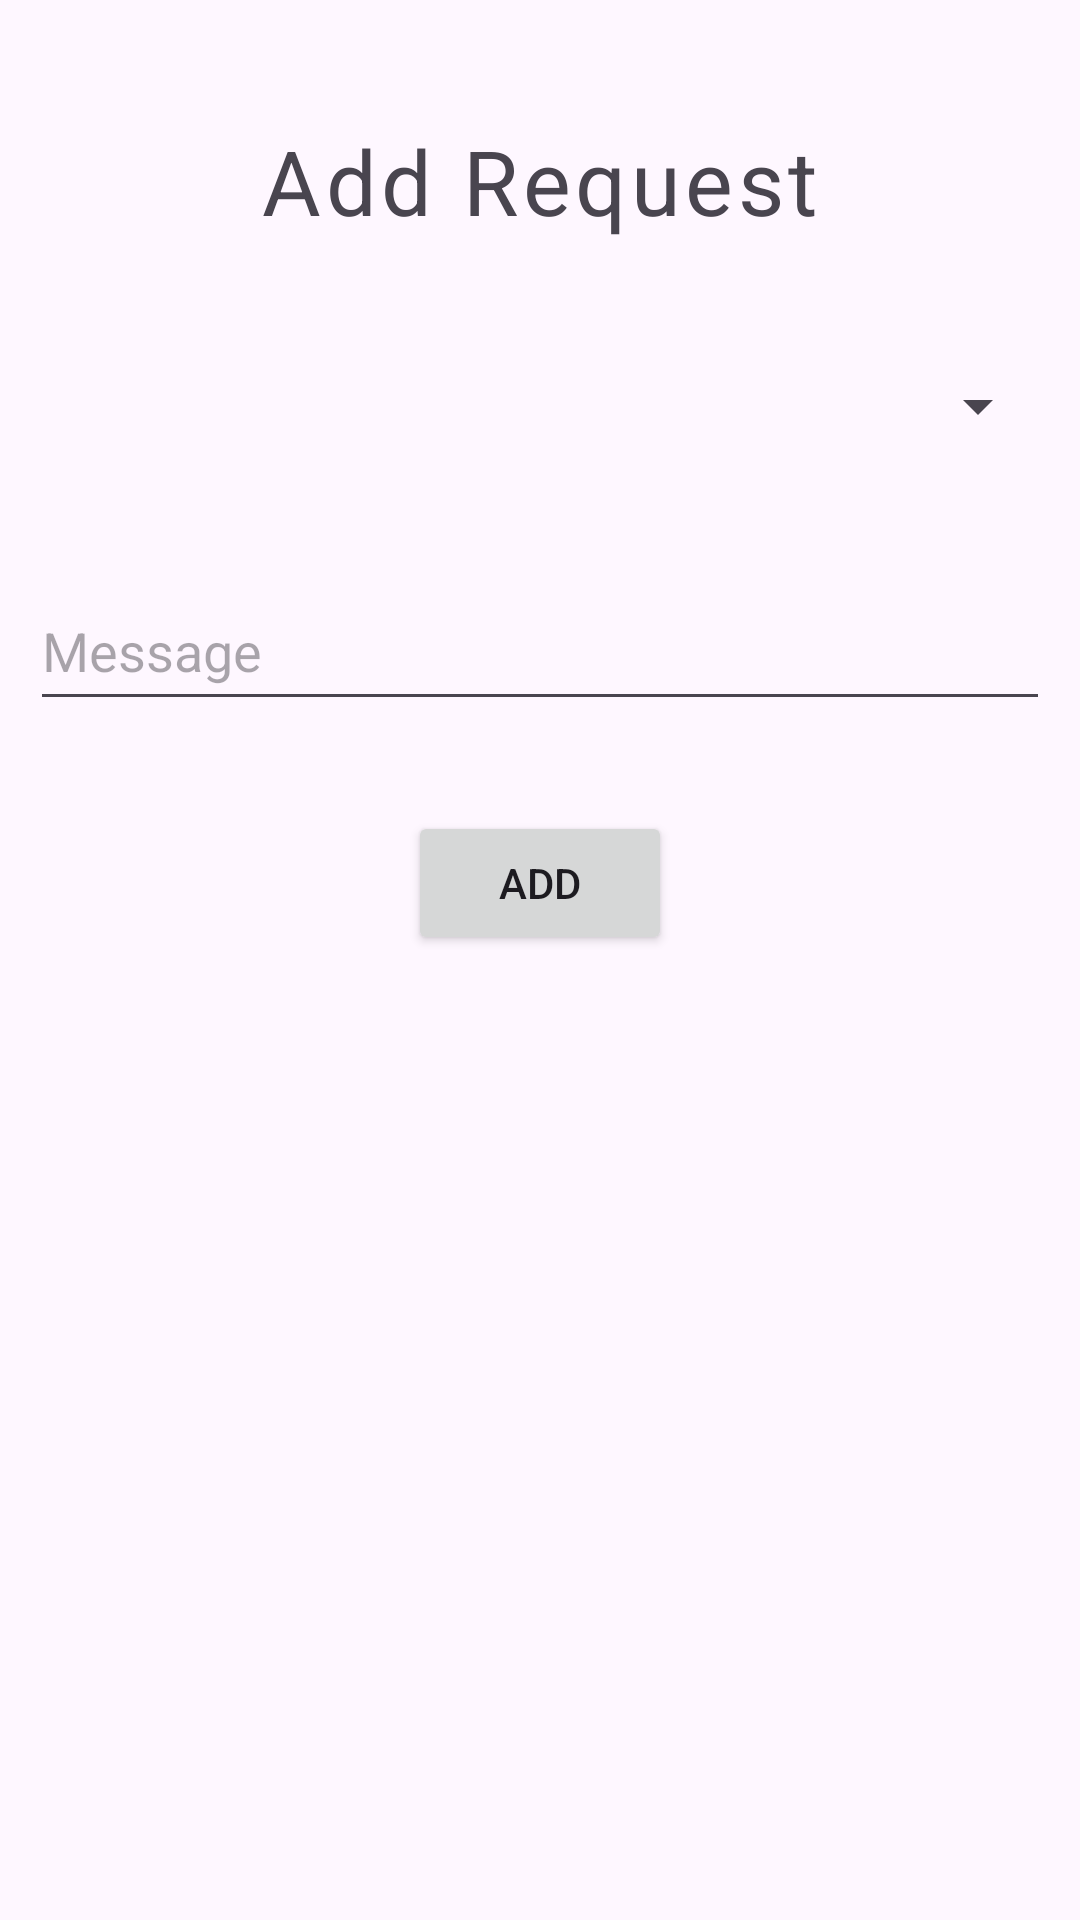

Layout XML and referenced resources for this Android screen:
<!-- AndroidManifest.xml: application theme Theme.SmartAlert -->
<!-- res/layout/fragment_request_add.xml -->
<?xml version="1.0" encoding="utf-8"?>
<androidx.constraintlayout.widget.ConstraintLayout
    xmlns:android="http://schemas.android.com/apk/res/android"
    xmlns:app="http://schemas.android.com/apk/res-auto"
    xmlns:tools="http://schemas.android.com/tools"
    android:layout_width="match_parent"
    android:layout_height="match_parent"
    tools:context=".RequestAddFragment">


    <ScrollView
        android:layout_width="match_parent"
        android:layout_height="match_parent"
        app:layout_constraintBottom_toBottomOf="parent"
        app:layout_constraintEnd_toEndOf="parent"
        app:layout_constraintStart_toStartOf="parent"
        app:layout_constraintTop_toTopOf="parent">

        <LinearLayout
            android:layout_width="match_parent"
            android:layout_height="wrap_content"
            android:orientation="vertical">

            <TextView
                android:id="@+id/textView"
                android:layout_width="wrap_content"
                android:layout_height="wrap_content"
                android:layout_gravity="center"
                android:layout_marginTop="40dp"
                android:letterSpacing="0.05"
                android:text="@string/add_request"
                android:textSize="30sp" />


            <Spinner
                android:id="@+id/spinnerCategories"
                android:layout_width="match_parent"
                android:layout_height="50dp"
                android:layout_marginStart="10dp"
                android:layout_marginTop="30dp"
                android:layout_marginEnd="10dp" />

            <EditText
                android:id="@+id/editTextAddMessage"
                android:layout_width="match_parent"
                android:layout_height="50dp"
                android:layout_marginStart="10dp"
                android:layout_marginTop="30dp"
                android:layout_marginEnd="10dp"
                android:ems="10"
                android:inputType="text"
                android:hint="@string/message"
                android:text="" />

            <Button
                android:id="@+id/postRequestBtn"
                style="@style/Widget.AppCompat.Button"
                android:layout_width="wrap_content"
                android:layout_height="wrap_content"
                android:layout_gravity="center"
                android:layout_marginStart="10dp"
                android:layout_marginTop="30dp"
                android:layout_marginBottom="30dp"
                android:layout_marginEnd="10dp"
                android:text="@string/add" />

        </LinearLayout>
    </ScrollView>
</androidx.constraintlayout.widget.ConstraintLayout>
<!-- resources referenced by this layout -->
<resources>
  <string name="add">Add</string>
  <string name="add_request">Add Request</string>
  <string name="message">Message</string>
  <style name="Theme.SmartAlert" parent="Theme.MaterialComponents.DayNight.DarkActionBar">
          
          <item name="colorPrimary">@color/purple_500</item>
          <item name="colorPrimaryVariant">@color/purple_700</item>
          <item name="colorOnPrimary">@color/white</item>
          
          <item name="colorSecondary">@color/teal_200</item>
          <item name="colorSecondaryVariant">@color/teal_700</item>
          <item name="colorOnSecondary">@color/black</item>
          
          <item name="android:statusBarColor">?attr/colorPrimaryVariant</item>
          
      </style>
  <!-- not gathered from this repository: default colours our renderer supplied (Android Studio template values) -->
  <color name="purple_500">#FF6200EE</color>
  <color name="purple_700">#FF3700B3</color>
  <color name="teal_200">#FF03DAC5</color>
  <color name="teal_700">#FF018786</color>
  <color name="black">#FF000000</color>
  <color name="white">#FFFFFFFF</color>
</resources>
